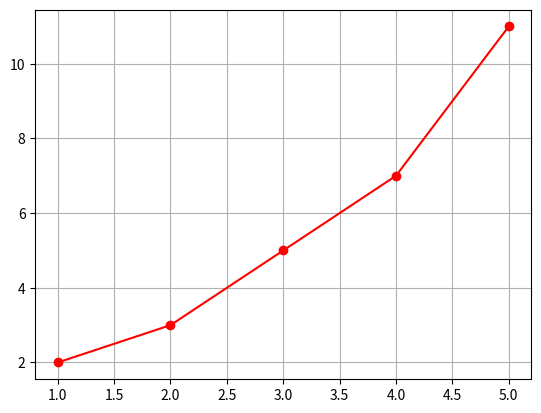

Generate this figure with matplotlib:
""" Gráficos de Línea (Line Plots) en Matplotlib

    Utilizando el gráfico de línea simple con las rejillas (o grid) activas. 
    Identico al ejercicio anterior con los siguientes datos:

    x = [1, 2, 3, 4, 5]
    y = [2, 3, 5, 7, 11]

Agrega los métodos necesarios para que el grafico se muestre con lineas rojas 
sólidas y con círculos en los puntos."""

import matplotlib.pyplot as plt 

x = [1, 2, 3, 4, 5]
y = [2, 3, 5, 7, 11]

plt.grid()
plt.plot(x, y, "ro-")
plt.show()
